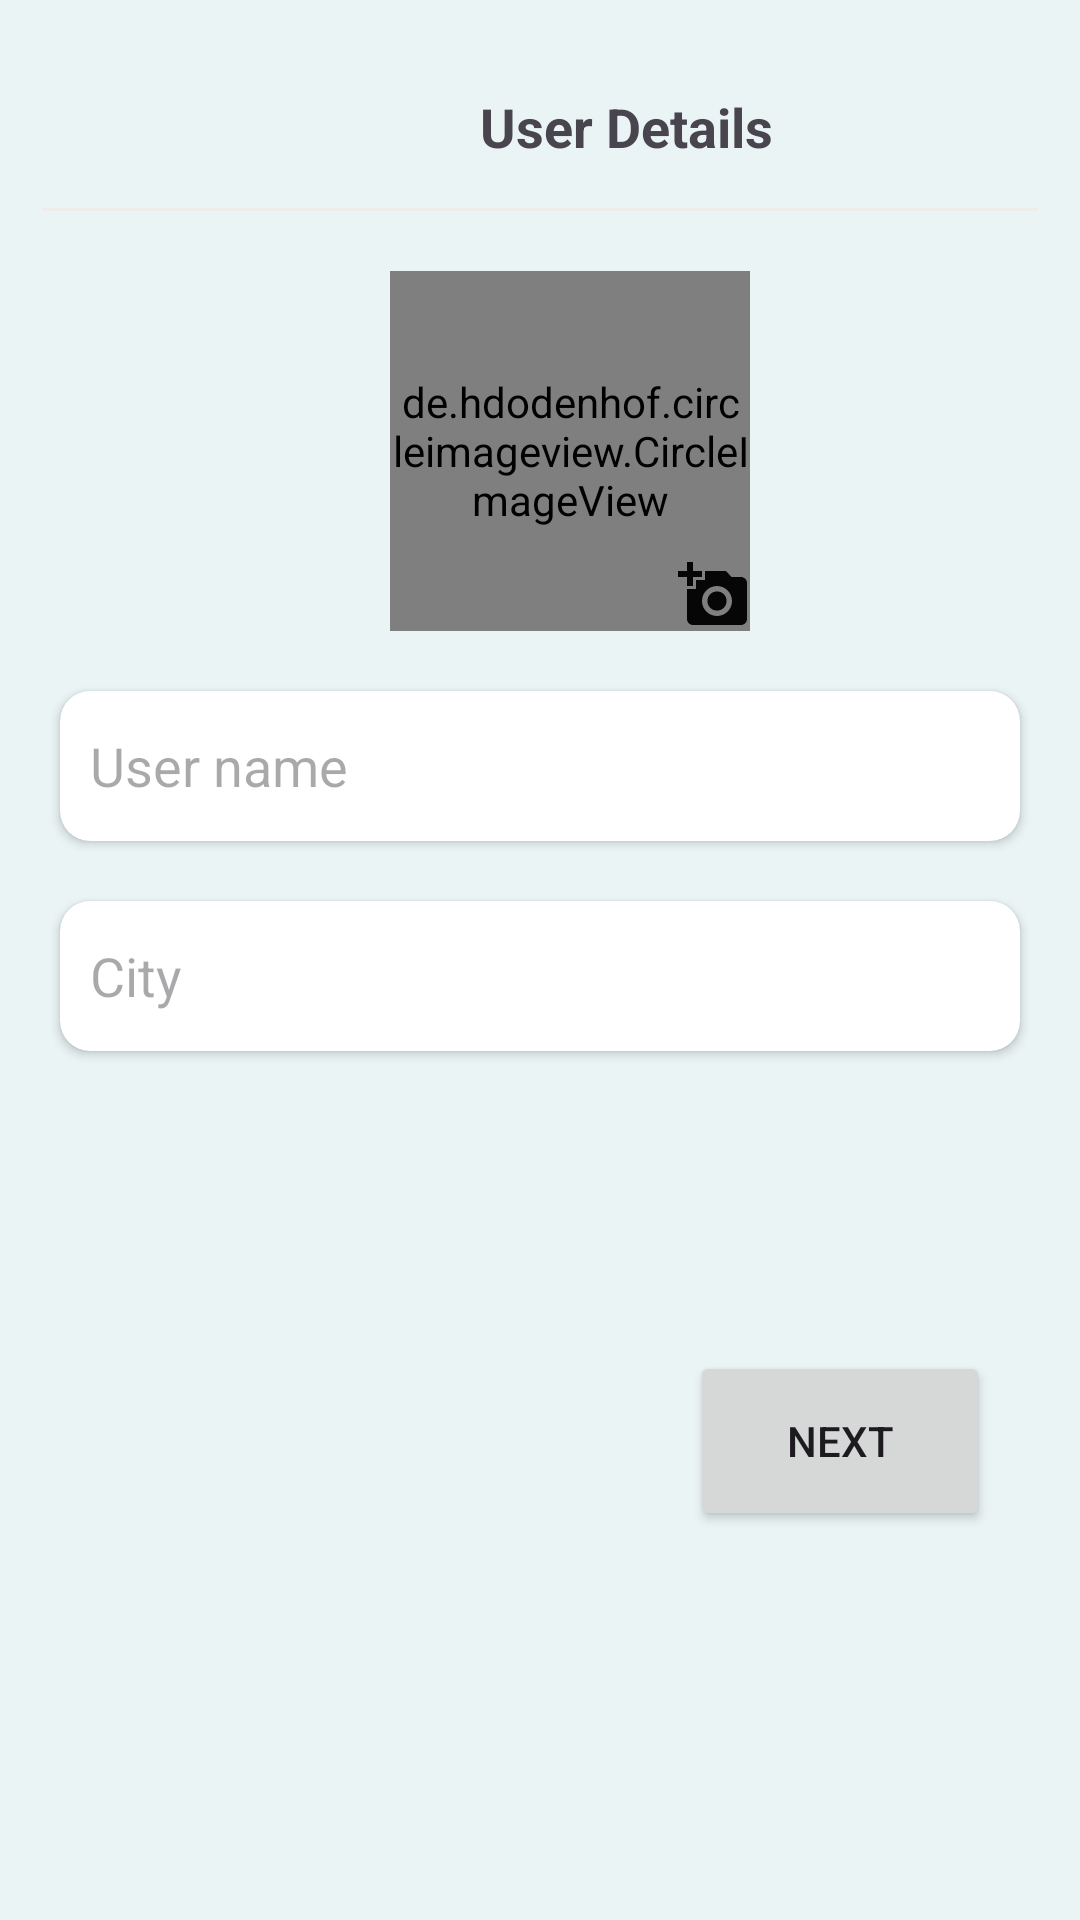

Produce the Android XML layout that renders to this screen, including the resource entries it uses.
<!-- AndroidManifest.xml: application theme Theme.PetAdoption -->
<!-- res/layout/activity_user_details.xml -->
<?xml version="1.0" encoding="utf-8"?>
<LinearLayout xmlns:android="http://schemas.android.com/apk/res/android"
    xmlns:app="http://schemas.android.com/apk/res-auto"
    xmlns:tools="http://schemas.android.com/tools"
    android:layout_width="match_parent"
    android:layout_height="match_parent"
    android:background="#eaf4f4"
    android:orientation="vertical"
    tools:context=".login_screen.UserDetailsActivity">


    <RelativeLayout
        android:layout_width="match_parent"
        android:layout_height="wrap_content"
        android:layout_margin="14dp">


        <TextView
            android:id="@+id/top"
            android:layout_width="wrap_content"
            android:layout_height="wrap_content"
            android:padding="16dp"
            android:text="User Details"
            android:gravity="center"
            android:textSize="18dp"
            android:textStyle="bold"
            android:layout_marginStart="130dp"/>
        <androidx.viewpager.widget.ViewPager
            android:layout_width="match_parent"
            android:layout_height="1dp"
            android:layout_alignBottom="@+id/top"
            android:background="#edede9"/>

    </RelativeLayout>
    <RelativeLayout
        android:layout_width="wrap_content"
        android:layout_height="wrap_content"
        android:layout_gravity="center">

        <de.hdodenhof.circleimageview.CircleImageView
            android:id="@+id/user_image"
            app:civ_border_width="3dp"
            android:src="@drawable/man_with_pet"
            android:layout_marginTop="6dp"
            android:layout_marginStart="20dp"
            app:civ_border_color="#55BEC6"
            android:layout_width="120dp"
            android:layout_height="120dp" />

        <ImageButton
            android:id="@+id/user_image_picker_btn"
            android:layout_width="wrap_content"
            android:layout_height="wrap_content"
            android:layout_alignEnd="@id/user_image"
            android:layout_alignBottom="@id/user_image"
            android:src="@drawable/baseline_add_a_photo_24"
            android:background="@android:color/transparent" />
    </RelativeLayout>
    <androidx.cardview.widget.CardView

        android:layout_width="match_parent"
        android:layout_height="50dp"
        android:elevation="10dp"
        app:cardCornerRadius="10dp"
        android:layout_marginTop="20dp"
        android:layout_marginStart="20dp"
        android:layout_marginEnd="20dp"
        app:layout_constraintStart_toStartOf="parent"
        app:layout_constraintTop_toBottomOf="@id/tv1">
        <EditText
            android:id="@+id/user_name_et"
            android:layout_width="match_parent"
            android:layout_height="match_parent"
            android:hint="@string/user_name"
            android:padding="10dp"
            android:background="@drawable/custom_input"
            android:inputType="text" />
    </androidx.cardview.widget.CardView>

    <androidx.cardview.widget.CardView

        android:layout_width="match_parent"
        android:layout_height="50dp"
        android:elevation="10dp"
        app:cardCornerRadius="10dp"
        android:layout_marginTop="20dp"
        android:layout_marginStart="20dp"
        android:layout_marginEnd="20dp"
        app:layout_constraintStart_toStartOf="parent"
        app:layout_constraintTop_toBottomOf="@id/tv1">
        <EditText
            android:id="@+id/user_city_et"
            android:layout_width="match_parent"
            android:layout_height="match_parent"
            android:hint="@string/city"
            android:padding="10dp"
            android:background="@drawable/custom_input"
            android:inputType="text" />
    </androidx.cardview.widget.CardView>







































































    <Button
        android:id="@+id/next_btn"
        android:layout_width="100dp"
        android:layout_height="60dp"
        android:layout_gravity="end"
        android:layout_marginTop="100dp"
        android:layout_marginEnd="30dp"
        android:text="Next"

        />

</LinearLayout>
<!-- resources referenced by this layout -->
<resources>
  <!-- drawable baseline_add_a_photo_24 (drawable) -->
  <vector android:height="24dp" android:tint="#060607"
      android:viewportHeight="24" android:viewportWidth="24"
      android:width="24dp" xmlns:android="http://schemas.android.com/apk/res/android">
      <path android:fillColor="@android:color/white" android:pathData="M3,4V1h2v3h3v2H5v3H3V6H0V4H3zM6,10V7h3V4h7l1.83,2H21c1.1,0 2,0.9 2,2v12c0,1.1 -0.9,2 -2,2H5c-1.1,0 -2,-0.9 -2,-2V10H6zM13,19c2.76,0 5,-2.24 5,-5s-2.24,-5 -5,-5s-5,2.24 -5,5S10.24,19 13,19zM9.8,14c0,1.77 1.43,3.2 3.2,3.2s3.2,-1.43 3.2,-3.2s-1.43,-3.2 -3.2,-3.2S9.8,12.23 9.8,14z"/>
  </vector>
  <!-- drawable cat_icon: jpg bitmap (drawable, 3003 bytes) -->
  <!-- drawable custom_input (drawable) -->
  <?xml version="1.0" encoding="utf-8"?>
  <selector xmlns:android="http://schemas.android.com/apk/res/android">
  
      <item android:state_enabled="true" android:state_focused="true" android:drawable="@drawable/search_icon">
          <shape android:shape="rectangle">
              <solid android:color="#55BEC6"/>
              <corners android:radius="16dp"/>
  
  
  
          </shape>
      </item>
  </selector>
  <!-- drawable dog_icon: jpg bitmap (drawable, 3927 bytes) -->
  <!-- drawable man_with_pet: png bitmap (drawable, 52136 bytes) -->
  <string name="city">City</string>
  <string name="user_name">User name</string>
  <style name="Theme.PetAdoption" parent="Base.Theme.PetAdoption" />
  <!-- drawable search_icon (drawable) -->
  <vector android:alpha="0.8" android:height="24dp" android:tint="@android:color/white"
      android:viewportHeight="24" android:viewportWidth="24"
      android:width="24dp" xmlns:android="http://schemas.android.com/apk/res/android">
      <path android:fillColor="#55BEC6" android:pathData="M17.01,14h-0.8l-0.27,-0.27c0.98,-1.14 1.57,-2.61 1.57,-4.23 0,-3.59 -2.91,-6.5 -6.5,-6.5s-6.5,3 -6.5,6.5H2l3.84,4 4.16,-4H6.51C6.51,7 8.53,5 11.01,5s4.5,2.01 4.5,4.5c0,2.48 -2.02,4.5 -4.5,4.5 -0.65,0 -1.26,-0.14 -1.82,-0.38L7.71,15.1c0.97,0.57 2.09,0.9 3.3,0.9 1.61,0 3.08,-0.59 4.22,-1.57l0.27,0.27v0.79l5.01,4.99L22,19l-4.99,-5z"/>
  </vector>
  <style name="Base.Theme.PetAdoption" parent="Theme.Material3.DayNight.NoActionBar">
          
          
      </style>
</resources>
